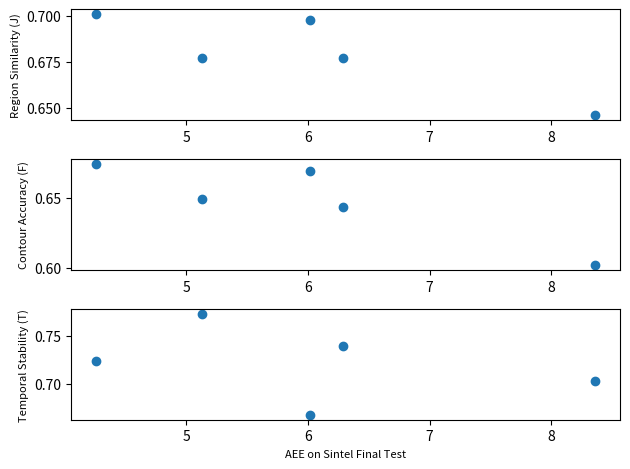

The matplotlib source for this figure:
import numpy as np
import os
import matplotlib.pyplot as plt

flow_names = ['EpicFlow', 'FlowNet2', 'LDOF', 'PWC-Net', 'SelFlow', 'SPyNet']
sintel_final_test_aee = [6.29, 6.02, None, 5.13, 4.26, 8.36]
J = [0.677, 0.698, 0.699, 0.677, 0.701, 0.646]
F = [0.643, 0.669, 0.665, 0.649, 0.674, 0.602]
T = [0.739, 0.668, 0.684, 0.773, 0.724, 0.703]

fig, axs = plt.subplots(3)

# Plots AEE vs. Region Similarity (J), Contour Accuracy (F), and Temporal Stability (T)
axs[0].scatter(sintel_final_test_aee, J)
axs[0].set_ylabel('Region Similarity (J)', size=8)
axs[1].scatter(sintel_final_test_aee, F)
axs[1].set_ylabel('Contour Accuracy (F)', size=8)
axs[2].scatter(sintel_final_test_aee, T)
axs[2].set_xlabel(xlabel='AEE on Sintel Final Test', size=8)
axs[2].set_ylabel(ylabel='Temporal Stability (T)', size=8)

fig.savefig('./correlation.png', bbox_inches='tight')
plt.tight_layout()
plt.show()
